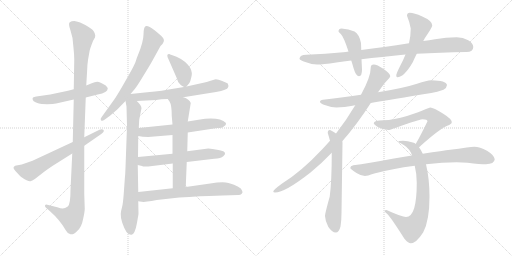
t = 0.00 s
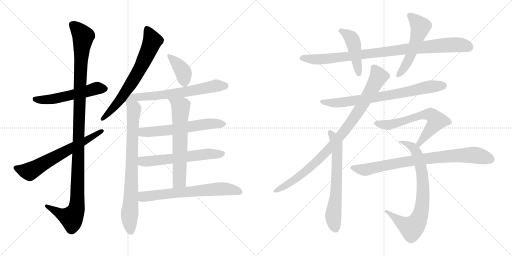
t = 3.25 s
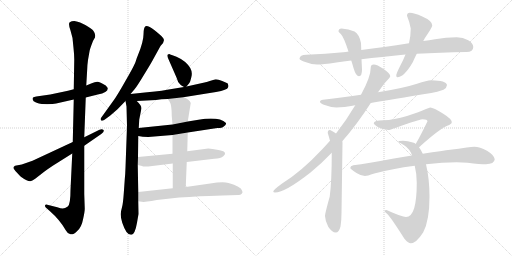
t = 6.50 s
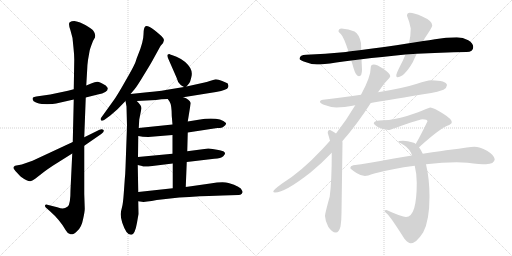
t = 9.75 s
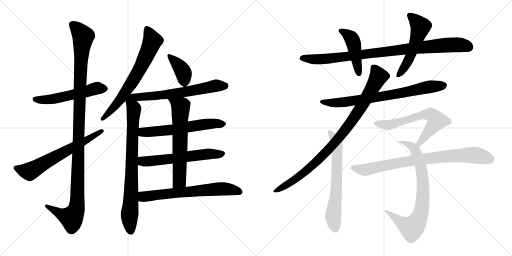
t = 13.00 s
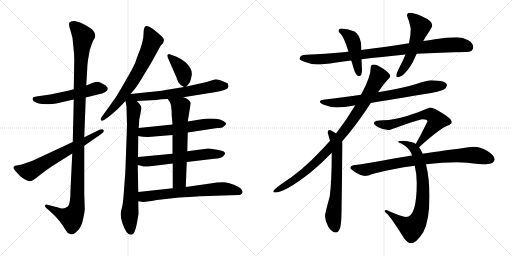
t = 16.26 s

The animated SVG that drew these frames (rendered in a browser with its animation timeline set to each time). Animation: 20 CSS @keyframes rules; one cycle of 16.26 s.

<svg version="1.1" viewBox="0 0 2048 1024" xmlns="http://www.w3.org/2000/svg">
  <g stroke="lightgray" stroke-dasharray="1,1" stroke-width="1" transform="scale(4, 4)">
    <line x1="0" y1="0" x2="256" y2="256"></line>
    <line x1="256" y1="0" x2="0" y2="256"></line>
    <line x1="128" y1="0" x2="128" y2="256"></line>
    <line x1="0" y1="128" x2="256" y2="128"></line>
    <line x1="256" y1="0" x2="512" y2="256"></line>
    <line x1="512" y1="0" x2="256" y2="256"></line>
    <line x1="384" y1="0" x2="384" y2="256"></line>
    <line x1="256" y1="128" x2="512" y2="128"></line>
  </g>
<g transform="scale(1, -1) translate(0, -850)">
   <style type="text/css">
    @keyframes keyframes0 {
      from {
       stroke: black;
       stroke-dashoffset: 538;
       stroke-width: 128;
       }
       64% {
       animation-timing-function: step-end;
       stroke: black;
       stroke-dashoffset: 0;
       stroke-width: 128;
       }
       to {
       stroke: black;
       stroke-width: 1024;
       }
       }
       #make-me-a-hanzi-animation-0 {
         animation: keyframes0 0.687826s both;
         animation-delay: 0.000000s;
         animation-timing-function: linear;
       }
    @keyframes keyframes1 {
      from {
       stroke: black;
       stroke-dashoffset: 1166;
       stroke-width: 128;
       }
       79% {
       animation-timing-function: step-end;
       stroke: black;
       stroke-dashoffset: 0;
       stroke-width: 128;
       }
       to {
       stroke: black;
       stroke-width: 1024;
       }
       }
       #make-me-a-hanzi-animation-1 {
         animation: keyframes1 1.198893s both;
         animation-delay: 0.687826s;
         animation-timing-function: linear;
       }
    @keyframes keyframes2 {
      from {
       stroke: black;
       stroke-dashoffset: 642;
       stroke-width: 128;
       }
       68% {
       animation-timing-function: step-end;
       stroke: black;
       stroke-dashoffset: 0;
       stroke-width: 128;
       }
       to {
       stroke: black;
       stroke-width: 1024;
       }
       }
       #make-me-a-hanzi-animation-2 {
         animation: keyframes2 0.772461s both;
         animation-delay: 1.886719s;
         animation-timing-function: linear;
       }
    @keyframes keyframes3 {
      from {
       stroke: black;
       stroke-dashoffset: 685;
       stroke-width: 128;
       }
       69% {
       animation-timing-function: step-end;
       stroke: black;
       stroke-dashoffset: 0;
       stroke-width: 128;
       }
       to {
       stroke: black;
       stroke-width: 1024;
       }
       }
       #make-me-a-hanzi-animation-3 {
         animation: keyframes3 0.807454s both;
         animation-delay: 2.659180s;
         animation-timing-function: linear;
       }
    @keyframes keyframes4 {
      from {
       stroke: black;
       stroke-dashoffset: 801;
       stroke-width: 128;
       }
       72% {
       animation-timing-function: step-end;
       stroke: black;
       stroke-dashoffset: 0;
       stroke-width: 128;
       }
       to {
       stroke: black;
       stroke-width: 1024;
       }
       }
       #make-me-a-hanzi-animation-4 {
         animation: keyframes4 0.901855s both;
         animation-delay: 3.466634s;
         animation-timing-function: linear;
       }
    @keyframes keyframes5 {
      from {
       stroke: black;
       stroke-dashoffset: 382;
       stroke-width: 128;
       }
       55% {
       animation-timing-function: step-end;
       stroke: black;
       stroke-dashoffset: 0;
       stroke-width: 128;
       }
       to {
       stroke: black;
       stroke-width: 1024;
       }
       }
       #make-me-a-hanzi-animation-5 {
         animation: keyframes5 0.560872s both;
         animation-delay: 4.368489s;
         animation-timing-function: linear;
       }
    @keyframes keyframes6 {
      from {
       stroke: black;
       stroke-dashoffset: 635;
       stroke-width: 128;
       }
       67% {
       animation-timing-function: step-end;
       stroke: black;
       stroke-dashoffset: 0;
       stroke-width: 128;
       }
       to {
       stroke: black;
       stroke-width: 1024;
       }
       }
       #make-me-a-hanzi-animation-6 {
         animation: keyframes6 0.766764s both;
         animation-delay: 4.929361s;
         animation-timing-function: linear;
       }
    @keyframes keyframes7 {
      from {
       stroke: black;
       stroke-dashoffset: 599;
       stroke-width: 128;
       }
       66% {
       animation-timing-function: step-end;
       stroke: black;
       stroke-dashoffset: 0;
       stroke-width: 128;
       }
       to {
       stroke: black;
       stroke-width: 1024;
       }
       }
       #make-me-a-hanzi-animation-7 {
         animation: keyframes7 0.737467s both;
         animation-delay: 5.696125s;
         animation-timing-function: linear;
       }
    @keyframes keyframes8 {
      from {
       stroke: black;
       stroke-dashoffset: 594;
       stroke-width: 128;
       }
       66% {
       animation-timing-function: step-end;
       stroke: black;
       stroke-dashoffset: 0;
       stroke-width: 128;
       }
       to {
       stroke: black;
       stroke-width: 1024;
       }
       }
       #make-me-a-hanzi-animation-8 {
         animation: keyframes8 0.733398s both;
         animation-delay: 6.433592s;
         animation-timing-function: linear;
       }
    @keyframes keyframes9 {
      from {
       stroke: black;
       stroke-dashoffset: 636;
       stroke-width: 128;
       }
       67% {
       animation-timing-function: step-end;
       stroke: black;
       stroke-dashoffset: 0;
       stroke-width: 128;
       }
       to {
       stroke: black;
       stroke-width: 1024;
       }
       }
       #make-me-a-hanzi-animation-9 {
         animation: keyframes9 0.767578s both;
         animation-delay: 7.166990s;
         animation-timing-function: linear;
       }
    @keyframes keyframes10 {
      from {
       stroke: black;
       stroke-dashoffset: 661;
       stroke-width: 128;
       }
       68% {
       animation-timing-function: step-end;
       stroke: black;
       stroke-dashoffset: 0;
       stroke-width: 128;
       }
       to {
       stroke: black;
       stroke-width: 1024;
       }
       }
       #make-me-a-hanzi-animation-10 {
         animation: keyframes10 0.787923s both;
         animation-delay: 7.934568s;
         animation-timing-function: linear;
       }
    @keyframes keyframes11 {
      from {
       stroke: black;
       stroke-dashoffset: 930;
       stroke-width: 128;
       }
       75% {
       animation-timing-function: step-end;
       stroke: black;
       stroke-dashoffset: 0;
       stroke-width: 128;
       }
       to {
       stroke: black;
       stroke-width: 1024;
       }
       }
       #make-me-a-hanzi-animation-11 {
         animation: keyframes11 1.006836s both;
         animation-delay: 8.722491s;
         animation-timing-function: linear;
       }
    @keyframes keyframes12 {
      from {
       stroke: black;
       stroke-dashoffset: 452;
       stroke-width: 128;
       }
       60% {
       animation-timing-function: step-end;
       stroke: black;
       stroke-dashoffset: 0;
       stroke-width: 128;
       }
       to {
       stroke: black;
       stroke-width: 1024;
       }
       }
       #make-me-a-hanzi-animation-12 {
         animation: keyframes12 0.617839s both;
         animation-delay: 9.729327s;
         animation-timing-function: linear;
       }
    @keyframes keyframes13 {
      from {
       stroke: black;
       stroke-dashoffset: 536;
       stroke-width: 128;
       }
       64% {
       animation-timing-function: step-end;
       stroke: black;
       stroke-dashoffset: 0;
       stroke-width: 128;
       }
       to {
       stroke: black;
       stroke-width: 1024;
       }
       }
       #make-me-a-hanzi-animation-13 {
         animation: keyframes13 0.686198s both;
         animation-delay: 10.347166s;
         animation-timing-function: linear;
       }
    @keyframes keyframes14 {
      from {
       stroke: black;
       stroke-dashoffset: 751;
       stroke-width: 128;
       }
       71% {
       animation-timing-function: step-end;
       stroke: black;
       stroke-dashoffset: 0;
       stroke-width: 128;
       }
       to {
       stroke: black;
       stroke-width: 1024;
       }
       }
       #make-me-a-hanzi-animation-14 {
         animation: keyframes14 0.861165s both;
         animation-delay: 11.033364s;
         animation-timing-function: linear;
       }
    @keyframes keyframes15 {
      from {
       stroke: black;
       stroke-dashoffset: 928;
       stroke-width: 128;
       }
       75% {
       animation-timing-function: step-end;
       stroke: black;
       stroke-dashoffset: 0;
       stroke-width: 128;
       }
       to {
       stroke: black;
       stroke-width: 1024;
       }
       }
       #make-me-a-hanzi-animation-15 {
         animation: keyframes15 1.005208s both;
         animation-delay: 11.894529s;
         animation-timing-function: linear;
       }
    @keyframes keyframes16 {
      from {
       stroke: black;
       stroke-dashoffset: 649;
       stroke-width: 128;
       }
       68% {
       animation-timing-function: step-end;
       stroke: black;
       stroke-dashoffset: 0;
       stroke-width: 128;
       }
       to {
       stroke: black;
       stroke-width: 1024;
       }
       }
       #make-me-a-hanzi-animation-16 {
         animation: keyframes16 0.778158s both;
         animation-delay: 12.899737s;
         animation-timing-function: linear;
       }
    @keyframes keyframes17 {
      from {
       stroke: black;
       stroke-dashoffset: 642;
       stroke-width: 128;
       }
       68% {
       animation-timing-function: step-end;
       stroke: black;
       stroke-dashoffset: 0;
       stroke-width: 128;
       }
       to {
       stroke: black;
       stroke-width: 1024;
       }
       }
       #make-me-a-hanzi-animation-17 {
         animation: keyframes17 0.772461s both;
         animation-delay: 13.677895s;
         animation-timing-function: linear;
       }
    @keyframes keyframes18 {
      from {
       stroke: black;
       stroke-dashoffset: 782;
       stroke-width: 128;
       }
       72% {
       animation-timing-function: step-end;
       stroke: black;
       stroke-dashoffset: 0;
       stroke-width: 128;
       }
       to {
       stroke: black;
       stroke-width: 1024;
       }
       }
       #make-me-a-hanzi-animation-18 {
         animation: keyframes18 0.886393s both;
         animation-delay: 14.450356s;
         animation-timing-function: linear;
       }
    @keyframes keyframes19 {
      from {
       stroke: black;
       stroke-dashoffset: 820;
       stroke-width: 128;
       }
       73% {
       animation-timing-function: step-end;
       stroke: black;
       stroke-dashoffset: 0;
       stroke-width: 128;
       }
       to {
       stroke: black;
       stroke-width: 1024;
       }
       }
       #make-me-a-hanzi-animation-19 {
         animation: keyframes19 0.917318s both;
         animation-delay: 15.336749s;
         animation-timing-function: linear;
       }
</style>
<path d="M 343.0 460.5 L 391.0 472.5 Q 431.0 480.5 431.0 496.5 Q 432.0 499.5 423.0 508.5 Q 400.0 522.5 389.0 523.5 Q 379.0 523.5 367.0 517.5 L 345.0 508.5 L 295.0 493.5 L 272.0 487.5 L 201.0 472.5 L 145.0 464.5 Q 136.0 462.5 132.0 460.5 Q 129.0 456.5 131.0 451.5 Q 132.0 445.5 144.0 440.5 Q 156.0 435.5 167.0 434.5 L 189.0 433.5 Q 194.0 434.5 210.0 434.5 Q 223.0 436.5 242.0 440.5 L 295.0 452.5 L 343.0 460.5 Z" fill="lightgray"></path> 
<path d="M 289.0 236.5 L 282.0 90.5 Q 282.0 32.5 271.0 24.5 Q 260.0 16.5 251.0 16.5 Q 243.0 16.5 229.0 21.5 L 189.0 31.5 Q 182.0 33.5 180.0 28.5 Q 179.0 24.5 183.0 20.5 L 200.0 5.5 Q 240.0 -29.5 263.0 -70.5 Q 270.0 -84.5 282.0 -86.5 Q 291.0 -90.5 308.0 -74.5 Q 326.0 -59.5 332.0 -27.5 Q 339.0 3.5 339.0 15.5 L 337.0 74.5 L 337.0 267.5 L 337.0 301.5 L 343.0 460.5 L 345.0 508.5 L 349.0 576.5 Q 349.0 588.5 352.0 610.5 L 358.0 644.5 Q 359.0 653.5 372.0 686.5 L 377.0 695.5 Q 381.0 699.5 381.0 708.5 Q 381.0 716.5 374.0 726.5 Q 368.0 735.5 343.0 749.5 Q 318.0 763.5 302.0 765.5 Q 287.0 766.5 279.0 761.5 Q 272.0 756.5 282.0 728.5 L 290.0 698.5 L 294.0 658.5 Q 297.0 632.5 297.0 611.5 L 295.0 493.5 L 295.0 452.5 L 291.0 282.5 L 289.0 236.5 Z" fill="lightgray"></path> 
<path d="M 87.0 192.5 L 60.0 187.5 Q 51.0 182.5 55.0 175.5 Q 59.0 168.5 71.0 156.5 Q 83.0 143.5 85.0 142.5 Q 114.0 122.5 122.0 125.5 Q 131.0 127.5 142.0 136.5 L 178.0 164.5 Q 190.0 173.5 211.0 187.5 L 289.0 236.5 L 337.0 267.5 L 405.0 314.5 Q 419.0 324.5 414.0 330.5 Q 409.0 335.5 398.0 331.5 L 337.0 301.5 L 291.0 282.5 L 130.0 207.5 L 87.0 192.5 Z" fill="lightgray"></path> 
<path d="M 552.0 630.5 Q 548.0 621.5 544.0 608.5 Q 541.0 594.5 505.0 532.5 Q 470.0 470.5 457.0 452.5 L 406.0 381.5 Q 400.0 374.5 404.0 369.5 Q 408.0 364.5 418.0 371.5 L 440.0 387.5 L 470.0 413.5 L 502.0 446.5 L 522.0 474.5 L 539.0 494.5 Q 549.0 506.5 576.0 551.5 Q 604.0 596.5 615.0 617.5 L 642.0 666.5 Q 662.0 684.5 653.0 697.5 Q 644.0 709.5 617.0 730.5 Q 591.0 750.5 582.0 745.5 Q 574.0 740.5 574.0 712.5 Q 574.0 684.5 552.0 630.5 Z" fill="lightgray"></path> 
<path d="M 502.0 446.5 L 506.0 424.5 L 508.0 346.5 L 502.0 180.5 Q 501.0 149.5 499.0 132.5 L 495.0 76.5 Q 492.0 34.5 488.0 21.5 Q 484.0 7.5 483.0 -4.5 Q 482.0 -17.5 489.0 -40.5 Q 497.0 -64.5 506.0 -77.5 Q 516.0 -90.5 526.0 -88.5 Q 540.0 -86.5 548.0 -40.5 L 554.0 -5.5 L 553.0 45.5 L 553.0 82.5 L 551.0 190.5 L 552.0 222.5 L 553.0 306.5 L 555.0 338.5 L 557.0 372.5 L 566.0 417.5 Q 566.0 428.5 547.0 446.5 C 511.0 485.5 493.0 493.5 502.0 446.5 Z" fill="lightgray"></path> 
<path d="M 746.0 504.5 L 756.0 516.5 Q 760.0 519.5 765.0 540.5 Q 771.0 560.5 761.0 578.5 Q 743.0 607.5 706.0 623.5 L 687.0 630.5 Q 685.0 630.5 677.0 634.5 Q 663.0 634.5 674.0 613.5 L 706.0 540.5 Q 711.0 520.5 721.0 512.5 Q 723.0 509.5 736.0 502.5 C 742.0 499.5 742.0 499.5 746.0 504.5 Z" fill="lightgray"></path> 
<path d="M 733.0 461.5 L 864.0 482.5 Q 910.0 491.5 912.0 500.5 L 914.0 506.5 L 911.0 516.5 Q 910.0 518.5 889.0 526.5 Q 869.0 534.5 859.0 532.5 L 839.0 526.5 Q 832.0 523.5 818.0 520.5 L 746.0 504.5 L 736.0 502.5 L 687.0 494.5 Q 655.0 487.5 589.0 481.5 L 522.0 474.5 C 492.0 471.5 517.0 444.5 547.0 446.5 L 624.0 450.5 Q 644.0 454.5 671.0 454.5 L 733.0 461.5 Z" fill="lightgray"></path> 
<path d="M 751.0 320.5 L 869.0 338.5 Q 889.0 338.5 895.0 344.5 Q 906.0 350.5 904.0 358.5 Q 877.0 384.5 794.0 371.5 L 751.0 364.5 L 690.0 352.5 L 555.0 338.5 C 525.0 335.5 523.0 311.5 553.0 306.5 L 571.0 303.5 L 593.0 302.5 L 690.0 310.5 L 751.0 320.5 Z" fill="lightgray"></path> 
<path d="M 747.0 202.5 L 857.0 215.5 Q 884.0 217.5 893.0 225.5 Q 902.0 233.5 900.0 238.5 Q 898.0 243.5 893.0 245.5 Q 888.0 247.5 862.0 252.5 Q 836.0 256.5 833.0 256.5 L 749.0 245.5 L 690.0 235.5 L 552.0 222.5 C 522.0 219.5 522.0 197.5 551.0 190.5 L 568.0 186.5 Q 572.0 182.5 593.0 184.5 L 691.0 196.5 L 747.0 202.5 Z" fill="lightgray"></path> 
<path d="M 743.0 102.5 L 747.0 202.5 L 749.0 245.5 L 751.0 320.5 L 751.0 364.5 L 763.0 438.5 Q 758.0 453.5 733.0 461.5 C 705.0 472.5 654.0 479.5 671.0 454.5 L 678.0 444.5 Q 687.0 431.5 687.0 386.5 L 690.0 352.5 L 690.0 310.5 L 690.0 235.5 L 691.0 196.5 L 691.0 97.5 C 691.0 67.5 742.0 72.5 743.0 102.5 Z" fill="lightgray"></path> 
<path d="M 553.0 45.5 L 574.0 42.5 L 589.0 44.5 Q 605.0 46.5 627.0 50.5 L 717.0 60.5 L 757.0 62.5 Q 849.0 68.5 890.0 68.5 L 954.0 70.5 Q 962.0 70.5 967.0 75.5 Q 973.0 80.5 968.0 88.5 Q 964.0 104.5 914.0 118.5 Q 892.0 124.5 841.0 116.5 L 743.0 102.5 L 691.0 97.5 L 553.0 82.5 C 523.0 79.5 523.0 49.5 553.0 45.5 Z" fill="lightgray"></path> 
<path d="M 1827.0 701.0 Q 1784.0 701.0 1740.0 693.0 Q 1717.0 689.0 1693.0 686.0 L 1636.0 677.0 Q 1533.0 661.0 1445.0 650.0 L 1394.0 644.0 Q 1384.0 642.0 1373.0 641.0 Q 1303.0 634.0 1225.0 631.0 Q 1199.0 631.0 1198.0 615.0 Q 1199.0 610.0 1215.0 604.0 Q 1242.0 593.0 1268.0 592.0 Q 1291.0 592.0 1345.0 600.0 Q 1373.0 604.0 1405.0 608.0 L 1446.0 613.0 Q 1524.0 622.0 1622.0 632.0 L 1667.0 635.0 Q 1759.0 640.0 1866.0 642.0 Q 1893.0 642.0 1893.0 662.0 Q 1893.0 677.0 1873.0 689.0 Q 1852.0 701.0 1827.0 701.0 Z" fill="lightgray"></path> 
<path d="M 1445.0 650.0 L 1444.0 678.0 Q 1437.0 713.0 1418.0 724.0 Q 1395.0 735.0 1366.0 736.0 Q 1354.0 736.0 1354.0 724.0 Q 1355.0 722.0 1364.0 713.0 Q 1374.0 704.0 1394.0 644.0 L 1405.0 608.0 Q 1410.0 593.0 1415.0 575.0 Q 1424.0 545.0 1436.0 545.0 Q 1448.0 545.0 1448.0 572.0 L 1446.0 613.0 L 1445.0 650.0 Z" fill="lightgray"></path> 
<path d="M 1693.0 686.0 Q 1696.0 691.0 1699.0 697.0 Q 1729.0 741.0 1729.0 748.0 Q 1729.0 767.0 1689.0 784.0 Q 1656.0 799.0 1639.0 799.0 Q 1628.0 799.0 1628.0 787.0 Q 1638.0 763.0 1643.0 736.0 Q 1643.0 708.0 1636.0 677.0 L 1622.0 632.0 Q 1613.0 609.0 1600.0 585.0 Q 1585.0 555.0 1585.0 549.0 Q 1585.0 541.0 1589.0 541.0 Q 1616.0 541.0 1651.0 601.0 Q 1657.0 615.0 1667.0 635.0 L 1693.0 686.0 Z" fill="lightgray"></path> 
<path d="M 1725.0 529.0 Q 1708.0 529.0 1668.0 515.0 Q 1616.0 498.0 1512.0 481.0 L 1444.0 471.0 Q 1377.0 461.0 1292.0 451.0 Q 1280.0 450.0 1280.0 443.0 Q 1280.0 436.0 1302.0 429.0 Q 1326.0 420.0 1346.0 420.0 Q 1373.0 420.0 1421.0 429.0 L 1483.0 438.0 Q 1566.0 452.0 1725.0 478.0 Q 1748.0 482.0 1774.0 491.0 Q 1787.0 498.0 1788.0 510.0 Q 1785.0 528.0 1725.0 529.0 Z" fill="lightgray"></path> 
<path d="M 1512.0 481.0 Q 1543.0 525.0 1552.0 532.0 Q 1561.0 541.0 1561.0 545.0 Q 1561.0 556.0 1533.0 575.0 Q 1508.0 592.0 1495.0 592.0 Q 1483.0 592.0 1483.0 580.0 Q 1483.0 542.0 1444.0 471.0 L 1421.0 429.0 Q 1386.0 370.0 1344.0 316.0 L 1320.0 287.0 Q 1305.0 270.0 1289.0 253.0 Q 1205.0 163.0 1127.0 115.0 Q 1093.0 90.0 1093.0 84.0 Q 1093.0 80.0 1100.0 80.0 Q 1140.0 80.0 1242.0 160.0 Q 1285.0 195.0 1327.0 239.0 L 1369.0 285.0 Q 1428.0 352.0 1483.0 438.0 L 1512.0 481.0 Z" fill="lightgray"></path> 
<path d="M 1344.0 316.0 Q 1324.0 330.0 1319.0 330.0 Q 1311.0 330.0 1311.0 318.0 Q 1316.0 302.0 1320.0 287.0 L 1327.0 239.0 Q 1327.0 125.0 1319.0 64.0 Q 1300.0 -4.0 1300.0 -14.0 Q 1301.0 -35.0 1313.0 -57.0 Q 1328.0 -80.0 1343.0 -80.0 Q 1356.0 -80.0 1362.0 -56.0 Q 1366.0 -31.0 1366.0 -2.0 L 1370.0 279.0 Q 1370.0 281.0 1369.0 285.0 C 1368.0 300.0 1368.0 300.0 1344.0 316.0 Z" fill="lightgray"></path> 
<path d="M 1721.0 420.0 Q 1718.0 420.0 1704.0 414.0 Q 1679.0 402.0 1628.0 386.0 Q 1575.0 370.0 1534.0 369.0 Q 1495.0 369.0 1495.0 357.0 Q 1495.0 353.0 1511.0 342.0 Q 1533.0 330.0 1554.0 330.0 Q 1560.0 330.0 1623.0 353.0 Q 1683.0 373.0 1690.0 373.0 Q 1710.0 373.0 1710.0 365.0 Q 1681.0 305.0 1665.0 278.0 Q 1664.0 277.0 1663.0 274.0 C 1649.0 248.0 1653.0 241.0 1676.0 261.0 Q 1680.0 263.0 1684.0 268.0 Q 1759.0 335.0 1789.0 347.0 Q 1807.0 354.0 1807.0 361.0 Q 1807.0 374.0 1773.0 395.0 Q 1733.0 420.0 1721.0 420.0 Z" fill="lightgray"></path> 
<path d="M 1663.0 274.0 Q 1660.0 277.0 1655.0 279.0 Q 1629.0 287.0 1612.0 287.0 Q 1593.0 287.0 1593.0 283.0 Q 1593.0 281.0 1603.0 277.0 Q 1632.0 263.0 1644.0 239.0 Q 1646.0 234.0 1648.0 228.0 L 1659.0 187.0 Q 1667.0 154.0 1667.0 119.0 Q 1667.0 53.0 1657.0 18.0 Q 1646.0 -18.0 1624.0 -18.0 Q 1608.0 -18.0 1546.0 10.0 Q 1539.0 10.0 1538.0 6.0 Q 1538.0 4.0 1548.0 -5.0 Q 1562.0 -17.0 1617.0 -104.0 Q 1632.0 -123.0 1643.0 -123.0 Q 1665.0 -123.0 1693.0 -79.0 Q 1718.0 -32.0 1718.0 64.0 Q 1718.0 134.0 1704.0 193.0 L 1691.0 235.0 Q 1685.0 249.0 1676.0 261.0 L 1663.0 274.0 Z" fill="lightgray"></path> 
<path d="M 1648.0 228.0 Q 1614.0 222.0 1570.0 215.0 Q 1470.0 196.0 1413.0 189.0 Q 1401.0 186.0 1401.0 178.0 Q 1402.0 174.0 1426.0 158.0 Q 1445.0 146.0 1460.0 146.0 Q 1468.0 146.0 1497.0 156.0 Q 1568.0 175.0 1659.0 187.0 L 1704.0 193.0 Q 1770.0 201.0 1827.0 201.0 L 1870.0 199.0 Q 1921.0 193.0 1944.0 193.0 Q 1977.0 194.0 1979.0 213.0 Q 1976.0 230.0 1948.0 247.0 Q 1919.0 263.0 1897.0 263.0 Q 1886.0 263.0 1867.0 260.0 Q 1835.0 255.0 1801.0 251.0 Q 1774.0 248.0 1691.0 235.0 L 1648.0 228.0 Z" fill="lightgray"></path> 
      <clipPath id="make-me-a-hanzi-clip-0">
      <path d="M 343.0 460.5 L 391.0 472.5 Q 431.0 480.5 431.0 496.5 Q 432.0 499.5 423.0 508.5 Q 400.0 522.5 389.0 523.5 Q 379.0 523.5 367.0 517.5 L 345.0 508.5 L 295.0 493.5 L 272.0 487.5 L 201.0 472.5 L 145.0 464.5 Q 136.0 462.5 132.0 460.5 Q 129.0 456.5 131.0 451.5 Q 132.0 445.5 144.0 440.5 Q 156.0 435.5 167.0 434.5 L 189.0 433.5 Q 194.0 434.5 210.0 434.5 Q 223.0 436.5 242.0 440.5 L 295.0 452.5 L 343.0 460.5 Z" fill="lightgray"></path>
      </clipPath>
      <path clip-path="url(#make-me-a-hanzi-clip-0)" d="M 141.0 454.5 L 203.0 452.5 L 387.0 497.5 L 418.0 496.5 " fill="none" id="make-me-a-hanzi-animation-0" stroke-dasharray="410 820" stroke-linecap="round"></path>

      <clipPath id="make-me-a-hanzi-clip-1">
      <path d="M 289.0 236.5 L 282.0 90.5 Q 282.0 32.5 271.0 24.5 Q 260.0 16.5 251.0 16.5 Q 243.0 16.5 229.0 21.5 L 189.0 31.5 Q 182.0 33.5 180.0 28.5 Q 179.0 24.5 183.0 20.5 L 200.0 5.5 Q 240.0 -29.5 263.0 -70.5 Q 270.0 -84.5 282.0 -86.5 Q 291.0 -90.5 308.0 -74.5 Q 326.0 -59.5 332.0 -27.5 Q 339.0 3.5 339.0 15.5 L 337.0 74.5 L 337.0 267.5 L 337.0 301.5 L 343.0 460.5 L 345.0 508.5 L 349.0 576.5 Q 349.0 588.5 352.0 610.5 L 358.0 644.5 Q 359.0 653.5 372.0 686.5 L 377.0 695.5 Q 381.0 699.5 381.0 708.5 Q 381.0 716.5 374.0 726.5 Q 368.0 735.5 343.0 749.5 Q 318.0 763.5 302.0 765.5 Q 287.0 766.5 279.0 761.5 Q 272.0 756.5 282.0 728.5 L 290.0 698.5 L 294.0 658.5 Q 297.0 632.5 297.0 611.5 L 295.0 493.5 L 295.0 452.5 L 291.0 282.5 L 289.0 236.5 Z" fill="lightgray"></path>
      </clipPath>
      <path clip-path="url(#make-me-a-hanzi-clip-1)" d="M 287.0 754.5 L 333.0 705.5 L 319.0 500.5 L 307.0 21.5 L 286.0 -20.5 L 243.0 -5.5 L 186.0 26.5 " fill="none" id="make-me-a-hanzi-animation-1" stroke-dasharray="1038 2076" stroke-linecap="round"></path>

      <clipPath id="make-me-a-hanzi-clip-2">
      <path d="M 87.0 192.5 L 60.0 187.5 Q 51.0 182.5 55.0 175.5 Q 59.0 168.5 71.0 156.5 Q 83.0 143.5 85.0 142.5 Q 114.0 122.5 122.0 125.5 Q 131.0 127.5 142.0 136.5 L 178.0 164.5 Q 190.0 173.5 211.0 187.5 L 289.0 236.5 L 337.0 267.5 L 405.0 314.5 Q 419.0 324.5 414.0 330.5 Q 409.0 335.5 398.0 331.5 L 337.0 301.5 L 291.0 282.5 L 130.0 207.5 L 87.0 192.5 Z" fill="lightgray"></path>
      </clipPath>
      <path clip-path="url(#make-me-a-hanzi-clip-2)" d="M 67.0 177.5 L 118.0 164.5 L 409.0 326.5 " fill="none" id="make-me-a-hanzi-animation-2" stroke-dasharray="514 1028" stroke-linecap="round"></path>

      <clipPath id="make-me-a-hanzi-clip-3">
      <path d="M 552.0 630.5 Q 548.0 621.5 544.0 608.5 Q 541.0 594.5 505.0 532.5 Q 470.0 470.5 457.0 452.5 L 406.0 381.5 Q 400.0 374.5 404.0 369.5 Q 408.0 364.5 418.0 371.5 L 440.0 387.5 L 470.0 413.5 L 502.0 446.5 L 522.0 474.5 L 539.0 494.5 Q 549.0 506.5 576.0 551.5 Q 604.0 596.5 615.0 617.5 L 642.0 666.5 Q 662.0 684.5 653.0 697.5 Q 644.0 709.5 617.0 730.5 Q 591.0 750.5 582.0 745.5 Q 574.0 740.5 574.0 712.5 Q 574.0 684.5 552.0 630.5 Z" fill="lightgray"></path>
      </clipPath>
      <path clip-path="url(#make-me-a-hanzi-clip-3)" d="M 587.0 737.5 L 610.0 687.5 L 566.0 587.5 L 482.0 453.5 L 410.0 374.5 " fill="none" id="make-me-a-hanzi-animation-3" stroke-dasharray="557 1114" stroke-linecap="round"></path>

      <clipPath id="make-me-a-hanzi-clip-4">
      <path d="M 502.0 446.5 L 506.0 424.5 L 508.0 346.5 L 502.0 180.5 Q 501.0 149.5 499.0 132.5 L 495.0 76.5 Q 492.0 34.5 488.0 21.5 Q 484.0 7.5 483.0 -4.5 Q 482.0 -17.5 489.0 -40.5 Q 497.0 -64.5 506.0 -77.5 Q 516.0 -90.5 526.0 -88.5 Q 540.0 -86.5 548.0 -40.5 L 554.0 -5.5 L 553.0 45.5 L 553.0 82.5 L 551.0 190.5 L 552.0 222.5 L 553.0 306.5 L 555.0 338.5 L 557.0 372.5 L 566.0 417.5 Q 566.0 428.5 547.0 446.5 C 511.0 485.5 493.0 493.5 502.0 446.5 Z" fill="lightgray"></path>
      </clipPath>
      <path clip-path="url(#make-me-a-hanzi-clip-4)" d="M 523.0 466.5 L 524.0 441.5 L 536.0 414.5 L 518.0 -8.5 L 523.0 -75.5 " fill="none" id="make-me-a-hanzi-animation-4" stroke-dasharray="673 1346" stroke-linecap="round"></path>

      <clipPath id="make-me-a-hanzi-clip-5">
      <path d="M 746.0 504.5 L 756.0 516.5 Q 760.0 519.5 765.0 540.5 Q 771.0 560.5 761.0 578.5 Q 743.0 607.5 706.0 623.5 L 687.0 630.5 Q 685.0 630.5 677.0 634.5 Q 663.0 634.5 674.0 613.5 L 706.0 540.5 Q 711.0 520.5 721.0 512.5 Q 723.0 509.5 736.0 502.5 C 742.0 499.5 742.0 499.5 746.0 504.5 Z" fill="lightgray"></path>
      </clipPath>
      <path clip-path="url(#make-me-a-hanzi-clip-5)" d="M 679.0 623.5 L 731.0 565.5 L 738.0 517.5 " fill="none" id="make-me-a-hanzi-animation-5" stroke-dasharray="254 508" stroke-linecap="round"></path>

      <clipPath id="make-me-a-hanzi-clip-6">
      <path d="M 733.0 461.5 L 864.0 482.5 Q 910.0 491.5 912.0 500.5 L 914.0 506.5 L 911.0 516.5 Q 910.0 518.5 889.0 526.5 Q 869.0 534.5 859.0 532.5 L 839.0 526.5 Q 832.0 523.5 818.0 520.5 L 746.0 504.5 L 736.0 502.5 L 687.0 494.5 Q 655.0 487.5 589.0 481.5 L 522.0 474.5 C 492.0 471.5 517.0 444.5 547.0 446.5 L 624.0 450.5 Q 644.0 454.5 671.0 454.5 L 733.0 461.5 Z" fill="lightgray"></path>
      </clipPath>
      <path clip-path="url(#make-me-a-hanzi-clip-6)" d="M 529.0 472.5 L 554.0 461.5 L 629.0 467.5 L 737.0 481.5 L 861.0 507.5 L 902.0 508.5 " fill="none" id="make-me-a-hanzi-animation-6" stroke-dasharray="507 1014" stroke-linecap="round"></path>

      <clipPath id="make-me-a-hanzi-clip-7">
      <path d="M 751.0 320.5 L 869.0 338.5 Q 889.0 338.5 895.0 344.5 Q 906.0 350.5 904.0 358.5 Q 877.0 384.5 794.0 371.5 L 751.0 364.5 L 690.0 352.5 L 555.0 338.5 C 525.0 335.5 523.0 311.5 553.0 306.5 L 571.0 303.5 L 593.0 302.5 L 690.0 310.5 L 751.0 320.5 Z" fill="lightgray"></path>
      </clipPath>
      <path clip-path="url(#make-me-a-hanzi-clip-7)" d="M 558.0 311.5 L 572.0 321.5 L 694.0 331.5 L 808.0 352.5 L 895.0 356.5 " fill="none" id="make-me-a-hanzi-animation-7" stroke-dasharray="471 942" stroke-linecap="round"></path>

      <clipPath id="make-me-a-hanzi-clip-8">
      <path d="M 747.0 202.5 L 857.0 215.5 Q 884.0 217.5 893.0 225.5 Q 902.0 233.5 900.0 238.5 Q 898.0 243.5 893.0 245.5 Q 888.0 247.5 862.0 252.5 Q 836.0 256.5 833.0 256.5 L 749.0 245.5 L 690.0 235.5 L 552.0 222.5 C 522.0 219.5 522.0 197.5 551.0 190.5 L 568.0 186.5 Q 572.0 182.5 593.0 184.5 L 691.0 196.5 L 747.0 202.5 Z" fill="lightgray"></path>
      </clipPath>
      <path clip-path="url(#make-me-a-hanzi-clip-8)" d="M 557.0 195.5 L 570.0 205.5 L 829.0 234.5 L 890.0 235.5 " fill="none" id="make-me-a-hanzi-animation-8" stroke-dasharray="466 932" stroke-linecap="round"></path>

      <clipPath id="make-me-a-hanzi-clip-9">
      <path d="M 743.0 102.5 L 747.0 202.5 L 749.0 245.5 L 751.0 320.5 L 751.0 364.5 L 763.0 438.5 Q 758.0 453.5 733.0 461.5 C 705.0 472.5 654.0 479.5 671.0 454.5 L 678.0 444.5 Q 687.0 431.5 687.0 386.5 L 690.0 352.5 L 690.0 310.5 L 690.0 235.5 L 691.0 196.5 L 691.0 97.5 C 691.0 67.5 742.0 72.5 743.0 102.5 Z" fill="lightgray"></path>
      </clipPath>
      <path clip-path="url(#make-me-a-hanzi-clip-9)" d="M 679.0 452.5 L 723.0 422.5 L 718.0 126.5 L 697.0 104.5 " fill="none" id="make-me-a-hanzi-animation-9" stroke-dasharray="508 1016" stroke-linecap="round"></path>

      <clipPath id="make-me-a-hanzi-clip-10">
      <path d="M 553.0 45.5 L 574.0 42.5 L 589.0 44.5 Q 605.0 46.5 627.0 50.5 L 717.0 60.5 L 757.0 62.5 Q 849.0 68.5 890.0 68.5 L 954.0 70.5 Q 962.0 70.5 967.0 75.5 Q 973.0 80.5 968.0 88.5 Q 964.0 104.5 914.0 118.5 Q 892.0 124.5 841.0 116.5 L 743.0 102.5 L 691.0 97.5 L 553.0 82.5 C 523.0 79.5 523.0 49.5 553.0 45.5 Z" fill="lightgray"></path>
      </clipPath>
      <path clip-path="url(#make-me-a-hanzi-clip-10)" d="M 559.0 51.5 L 578.0 64.5 L 854.0 93.5 L 918.0 94.5 L 957.0 82.5 " fill="none" id="make-me-a-hanzi-animation-10" stroke-dasharray="533 1066" stroke-linecap="round"></path>

      <clipPath id="make-me-a-hanzi-clip-11">
      <path d="M 1827.0 701.0 Q 1784.0 701.0 1740.0 693.0 Q 1717.0 689.0 1693.0 686.0 L 1636.0 677.0 Q 1533.0 661.0 1445.0 650.0 L 1394.0 644.0 Q 1384.0 642.0 1373.0 641.0 Q 1303.0 634.0 1225.0 631.0 Q 1199.0 631.0 1198.0 615.0 Q 1199.0 610.0 1215.0 604.0 Q 1242.0 593.0 1268.0 592.0 Q 1291.0 592.0 1345.0 600.0 Q 1373.0 604.0 1405.0 608.0 L 1446.0 613.0 Q 1524.0 622.0 1622.0 632.0 L 1667.0 635.0 Q 1759.0 640.0 1866.0 642.0 Q 1893.0 642.0 1893.0 662.0 Q 1893.0 677.0 1873.0 689.0 Q 1852.0 701.0 1827.0 701.0 Z" fill="lightgray"></path>
      </clipPath>
      <path clip-path="url(#make-me-a-hanzi-clip-11)" d="M 1207.0 618.0 L 1273.0 612.0 L 1332.0 616.0 L 1616.0 653.0 L 1807.0 671.0 L 1855.0 669.0 L 1876.0 661.0 " fill="none" id="make-me-a-hanzi-animation-11" stroke-dasharray="802 1604" stroke-linecap="round"></path>

      <clipPath id="make-me-a-hanzi-clip-12">
      <path d="M 1445.0 650.0 L 1444.0 678.0 Q 1437.0 713.0 1418.0 724.0 Q 1395.0 735.0 1366.0 736.0 Q 1354.0 736.0 1354.0 724.0 Q 1355.0 722.0 1364.0 713.0 Q 1374.0 704.0 1394.0 644.0 L 1405.0 608.0 Q 1410.0 593.0 1415.0 575.0 Q 1424.0 545.0 1436.0 545.0 Q 1448.0 545.0 1448.0 572.0 L 1446.0 613.0 L 1445.0 650.0 Z" fill="lightgray"></path>
      </clipPath>
      <path clip-path="url(#make-me-a-hanzi-clip-12)" d="M 1365.0 726.0 L 1394.0 709.0 L 1414.0 679.0 L 1436.0 555.0 " fill="none" id="make-me-a-hanzi-animation-12" stroke-dasharray="324 648" stroke-linecap="round"></path>

      <clipPath id="make-me-a-hanzi-clip-13">
      <path d="M 1693.0 686.0 Q 1696.0 691.0 1699.0 697.0 Q 1729.0 741.0 1729.0 748.0 Q 1729.0 767.0 1689.0 784.0 Q 1656.0 799.0 1639.0 799.0 Q 1628.0 799.0 1628.0 787.0 Q 1638.0 763.0 1643.0 736.0 Q 1643.0 708.0 1636.0 677.0 L 1622.0 632.0 Q 1613.0 609.0 1600.0 585.0 Q 1585.0 555.0 1585.0 549.0 Q 1585.0 541.0 1589.0 541.0 Q 1616.0 541.0 1651.0 601.0 Q 1657.0 615.0 1667.0 635.0 L 1693.0 686.0 Z" fill="lightgray"></path>
      </clipPath>
      <path clip-path="url(#make-me-a-hanzi-clip-13)" d="M 1638.0 789.0 L 1682.0 743.0 L 1631.0 601.0 L 1593.0 548.0 " fill="none" id="make-me-a-hanzi-animation-13" stroke-dasharray="408 816" stroke-linecap="round"></path>

      <clipPath id="make-me-a-hanzi-clip-14">
      <path d="M 1725.0 529.0 Q 1708.0 529.0 1668.0 515.0 Q 1616.0 498.0 1512.0 481.0 L 1444.0 471.0 Q 1377.0 461.0 1292.0 451.0 Q 1280.0 450.0 1280.0 443.0 Q 1280.0 436.0 1302.0 429.0 Q 1326.0 420.0 1346.0 420.0 Q 1373.0 420.0 1421.0 429.0 L 1483.0 438.0 Q 1566.0 452.0 1725.0 478.0 Q 1748.0 482.0 1774.0 491.0 Q 1787.0 498.0 1788.0 510.0 Q 1785.0 528.0 1725.0 529.0 Z" fill="lightgray"></path>
      </clipPath>
      <path clip-path="url(#make-me-a-hanzi-clip-14)" d="M 1288.0 444.0 L 1340.0 438.0 L 1409.0 445.0 L 1575.0 472.0 L 1722.0 504.0 L 1777.0 508.0 " fill="none" id="make-me-a-hanzi-animation-14" stroke-dasharray="623 1246" stroke-linecap="round"></path>

      <clipPath id="make-me-a-hanzi-clip-15">
      <path d="M 1512.0 481.0 Q 1543.0 525.0 1552.0 532.0 Q 1561.0 541.0 1561.0 545.0 Q 1561.0 556.0 1533.0 575.0 Q 1508.0 592.0 1495.0 592.0 Q 1483.0 592.0 1483.0 580.0 Q 1483.0 542.0 1444.0 471.0 L 1421.0 429.0 Q 1386.0 370.0 1344.0 316.0 L 1320.0 287.0 Q 1305.0 270.0 1289.0 253.0 Q 1205.0 163.0 1127.0 115.0 Q 1093.0 90.0 1093.0 84.0 Q 1093.0 80.0 1100.0 80.0 Q 1140.0 80.0 1242.0 160.0 Q 1285.0 195.0 1327.0 239.0 L 1369.0 285.0 Q 1428.0 352.0 1483.0 438.0 L 1512.0 481.0 Z" fill="lightgray"></path>
      </clipPath>
      <path clip-path="url(#make-me-a-hanzi-clip-15)" d="M 1494.0 582.0 L 1510.0 555.0 L 1511.0 536.0 L 1432.0 402.0 L 1360.0 303.0 L 1224.0 165.0 L 1162.0 120.0 L 1098.0 85.0 " fill="none" id="make-me-a-hanzi-animation-15" stroke-dasharray="800 1600" stroke-linecap="round"></path>

      <clipPath id="make-me-a-hanzi-clip-16">
      <path d="M 1344.0 316.0 Q 1324.0 330.0 1319.0 330.0 Q 1311.0 330.0 1311.0 318.0 Q 1316.0 302.0 1320.0 287.0 L 1327.0 239.0 Q 1327.0 125.0 1319.0 64.0 Q 1300.0 -4.0 1300.0 -14.0 Q 1301.0 -35.0 1313.0 -57.0 Q 1328.0 -80.0 1343.0 -80.0 Q 1356.0 -80.0 1362.0 -56.0 Q 1366.0 -31.0 1366.0 -2.0 L 1370.0 279.0 Q 1370.0 281.0 1369.0 285.0 C 1368.0 300.0 1368.0 300.0 1344.0 316.0 Z" fill="lightgray"></path>
      </clipPath>
      <path clip-path="url(#make-me-a-hanzi-clip-16)" d="M 1320.0 320.0 L 1346.0 276.0 L 1349.0 240.0 L 1345.0 84.0 L 1333.0 -11.0 L 1342.0 -64.0 " fill="none" id="make-me-a-hanzi-animation-16" stroke-dasharray="521 1042" stroke-linecap="round"></path>

      <clipPath id="make-me-a-hanzi-clip-17">
      <path d="M 1721.0 420.0 Q 1718.0 420.0 1704.0 414.0 Q 1679.0 402.0 1628.0 386.0 Q 1575.0 370.0 1534.0 369.0 Q 1495.0 369.0 1495.0 357.0 Q 1495.0 353.0 1511.0 342.0 Q 1533.0 330.0 1554.0 330.0 Q 1560.0 330.0 1623.0 353.0 Q 1683.0 373.0 1690.0 373.0 Q 1710.0 373.0 1710.0 365.0 Q 1681.0 305.0 1665.0 278.0 Q 1664.0 277.0 1663.0 274.0 C 1649.0 248.0 1653.0 241.0 1676.0 261.0 Q 1680.0 263.0 1684.0 268.0 Q 1759.0 335.0 1789.0 347.0 Q 1807.0 354.0 1807.0 361.0 Q 1807.0 374.0 1773.0 395.0 Q 1733.0 420.0 1721.0 420.0 Z" fill="lightgray"></path>
      </clipPath>
      <path clip-path="url(#make-me-a-hanzi-clip-17)" d="M 1502.0 357.0 L 1552.0 350.0 L 1685.0 389.0 L 1724.0 391.0 L 1748.0 367.0 L 1676.0 277.0 L 1677.0 268.0 " fill="none" id="make-me-a-hanzi-animation-17" stroke-dasharray="514 1028" stroke-linecap="round"></path>

      <clipPath id="make-me-a-hanzi-clip-18">
      <path d="M 1663.0 274.0 Q 1660.0 277.0 1655.0 279.0 Q 1629.0 287.0 1612.0 287.0 Q 1593.0 287.0 1593.0 283.0 Q 1593.0 281.0 1603.0 277.0 Q 1632.0 263.0 1644.0 239.0 Q 1646.0 234.0 1648.0 228.0 L 1659.0 187.0 Q 1667.0 154.0 1667.0 119.0 Q 1667.0 53.0 1657.0 18.0 Q 1646.0 -18.0 1624.0 -18.0 Q 1608.0 -18.0 1546.0 10.0 Q 1539.0 10.0 1538.0 6.0 Q 1538.0 4.0 1548.0 -5.0 Q 1562.0 -17.0 1617.0 -104.0 Q 1632.0 -123.0 1643.0 -123.0 Q 1665.0 -123.0 1693.0 -79.0 Q 1718.0 -32.0 1718.0 64.0 Q 1718.0 134.0 1704.0 193.0 L 1691.0 235.0 Q 1685.0 249.0 1676.0 261.0 L 1663.0 274.0 Z" fill="lightgray"></path>
      </clipPath>
      <path clip-path="url(#make-me-a-hanzi-clip-18)" d="M 1598.0 280.0 L 1605.0 284.0 L 1650.0 262.0 L 1673.0 222.0 L 1692.0 115.0 L 1688.0 21.0 L 1676.0 -23.0 L 1647.0 -62.0 L 1593.0 -32.0 L 1555.0 4.0 L 1545.0 2.0 " fill="none" id="make-me-a-hanzi-animation-18" stroke-dasharray="654 1308" stroke-linecap="round"></path>

      <clipPath id="make-me-a-hanzi-clip-19">
      <path d="M 1648.0 228.0 Q 1614.0 222.0 1570.0 215.0 Q 1470.0 196.0 1413.0 189.0 Q 1401.0 186.0 1401.0 178.0 Q 1402.0 174.0 1426.0 158.0 Q 1445.0 146.0 1460.0 146.0 Q 1468.0 146.0 1497.0 156.0 Q 1568.0 175.0 1659.0 187.0 L 1704.0 193.0 Q 1770.0 201.0 1827.0 201.0 L 1870.0 199.0 Q 1921.0 193.0 1944.0 193.0 Q 1977.0 194.0 1979.0 213.0 Q 1976.0 230.0 1948.0 247.0 Q 1919.0 263.0 1897.0 263.0 Q 1886.0 263.0 1867.0 260.0 Q 1835.0 255.0 1801.0 251.0 Q 1774.0 248.0 1691.0 235.0 L 1648.0 228.0 Z" fill="lightgray"></path>
      </clipPath>
      <path clip-path="url(#make-me-a-hanzi-clip-19)" d="M 1407.0 179.0 L 1468.0 172.0 L 1658.0 209.0 L 1825.0 228.0 L 1907.0 229.0 L 1964.0 213.0 " fill="none" id="make-me-a-hanzi-animation-19" stroke-dasharray="692 1384" stroke-linecap="round"></path>

</g>
</svg>
